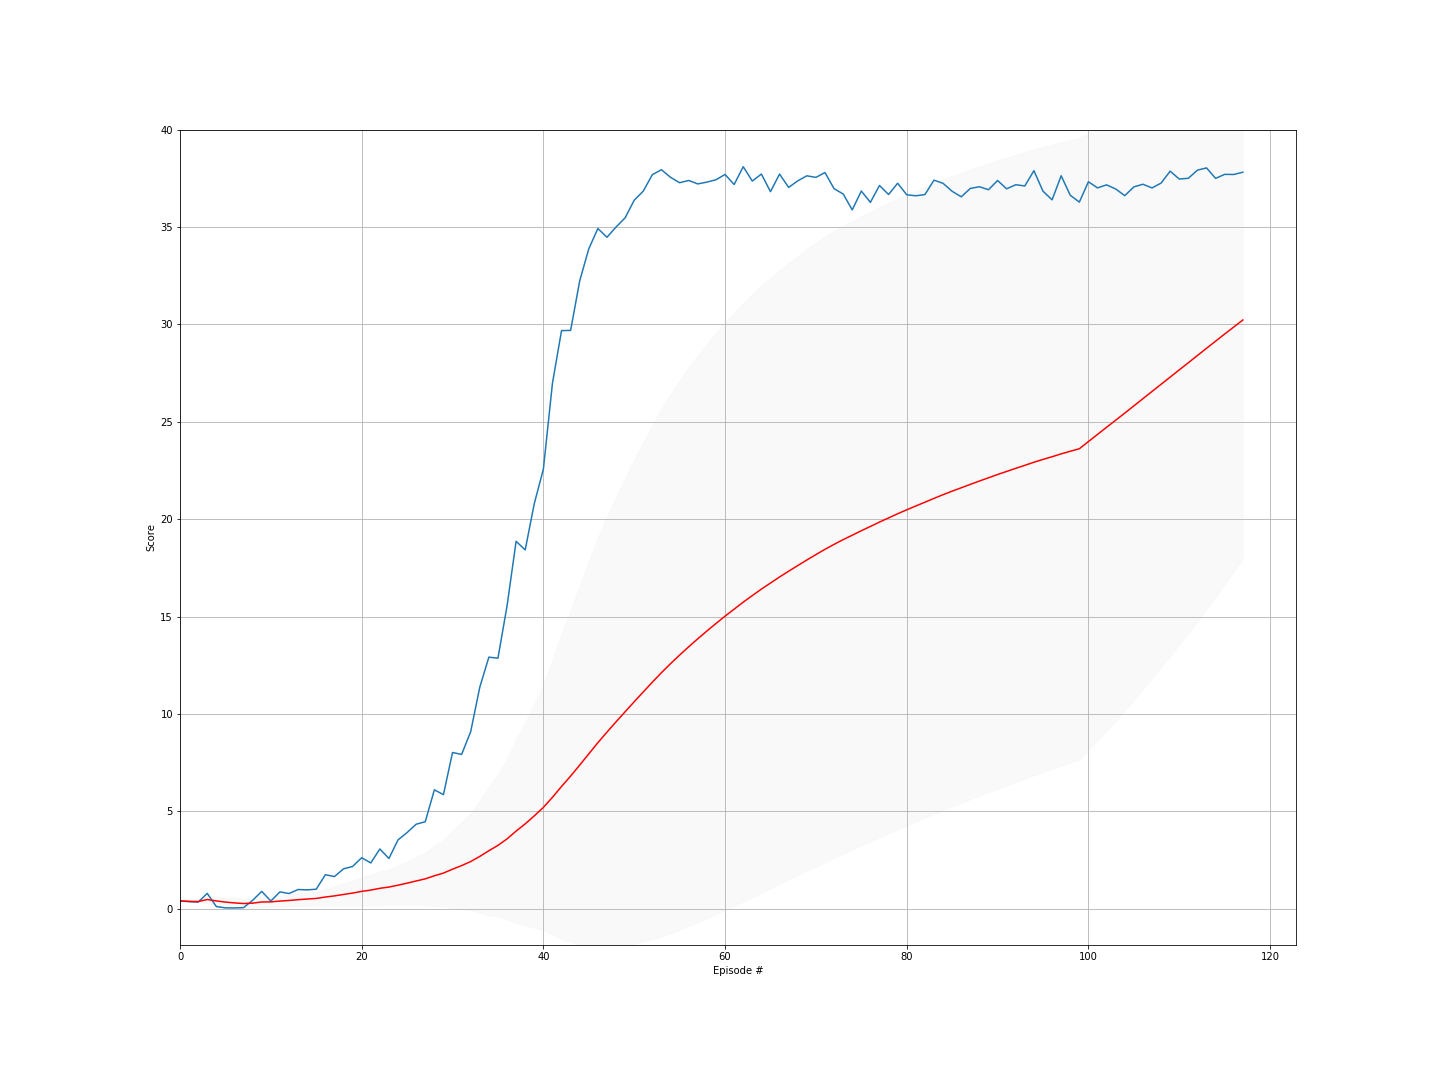

The data file committed next to this chart (first rows):
episode, score, ma, std
0, 0.4075, 0.4075, 0.0
1, 0.367, 0.3872, 0.02025
2, 0.347, 0.3738, 0.02517
3, 0.793, 0.4786, 0.1828
4, 0.118, 0.4065, 0.218
5, 0.0495, 0.347, 0.2394
6, 0.0465, 0.3041, 0.2453
7, 0.0625, 0.2739, 0.243
8, 0.44, 0.2923, 0.235
9, 0.896, 0.3527, 0.2872
10, 0.398, 0.3568, 0.2742
11, 0.8715, 0.3997, 0.2985
12, 0.786, 0.4294, 0.3047
13, 0.9925, 0.4696, 0.3275
14, 0.9725, 0.5032, 0.3404
15, 1.008, 0.5347, 0.3515
16, 1.752, 0.6064, 0.4454
17, 1.657, 0.6647, 0.4953
18, 2.053, 0.7378, 0.5732
19, 2.175, 0.8097, 0.6405
20, 2.624, 0.8961, 0.7349
21, 2.355, 0.9624, 0.7797
22, 3.072, 1.054, 0.8756
23, 2.584, 1.118, 0.9101
24, 3.541, 1.215, 1.01
25, 3.916, 1.319, 1.119
26, 4.345, 1.431, 1.238
27, 4.471, 1.539, 1.34
28, 6.109, 1.697, 1.558
29, 5.863, 1.836, 1.705
30, 8.026, 2.036, 2.002
31, 7.926, 2.22, 2.221
32, 9.094, 2.428, 2.485
33, 11.38, 2.691, 2.877
34, 12.92, 2.983, 3.308
35, 12.87, 3.258, 3.644
36, 15.55, 3.59, 4.11
37, 18.87, 3.992, 4.736
38, 18.42, 4.362, 5.201
39, 20.8, 4.773, 5.742
40, 22.57, 5.207, 6.301
41, 26.98, 5.726, 7.055
42, 29.68, 6.283, 7.852
43, 29.69, 6.815, 8.51
44, 32.24, 7.38, 9.212
45, 33.88, 7.956, 9.897
46, 34.92, 8.53, 10.54
47, 34.47, 9.07, 11.06
48, 35, 9.599, 11.55
49, 35.47, 10.12, 11.99
50, 36.37, 10.63, 12.42
51, 36.84, 11.14, 12.82
52, 37.69, 11.64, 13.2
53, 37.94, 12.12, 13.55
54, 37.55, 12.59, 13.85
55, 37.27, 13.03, 14.11
56, 37.39, 13.45, 14.34
57, 37.21, 13.86, 14.55
58, 37.3, 14.26, 14.74
59, 37.43, 14.65, 14.92
... 58 more rows
